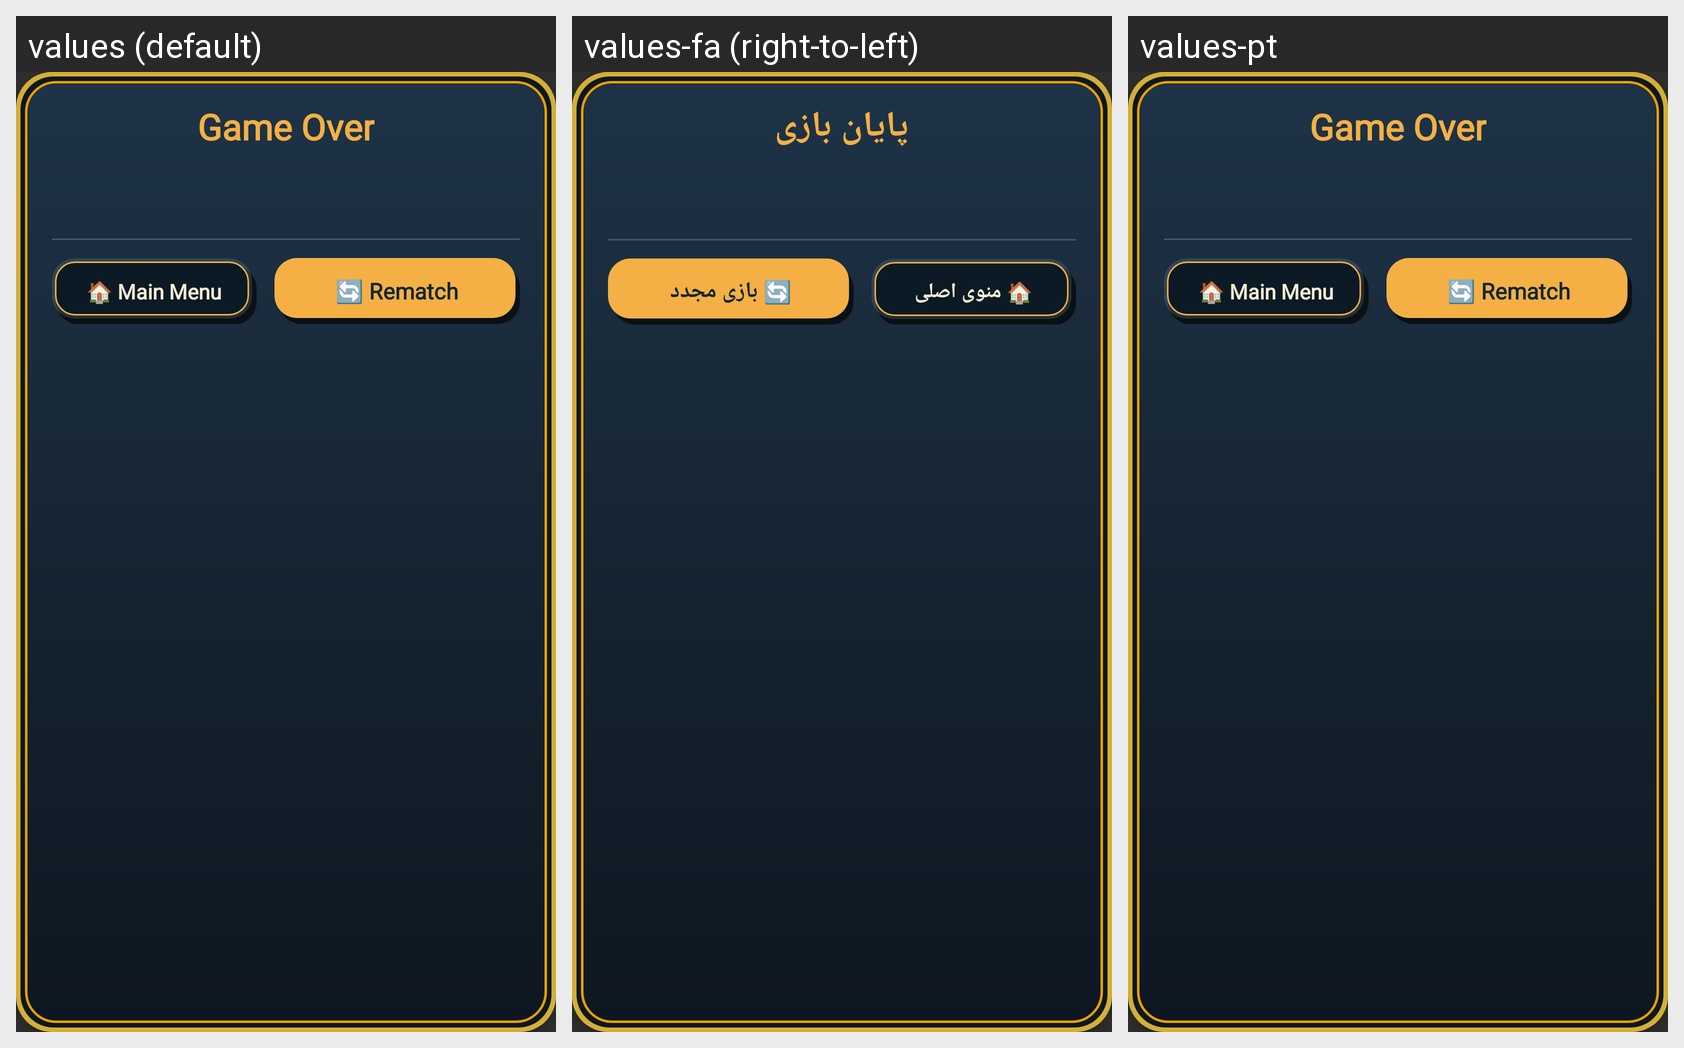

The Android screen above is rendered under several locales of the same app. Produce the string resources it draws, with the default and per-locale values.
Android screen res/layout/dialog_game_over.xml rendered under 3 locales, left to right: values (default), values-fa (right-to-left), values-pt. Device: Nexus 5 (rendered at 1080×1920; each locale shown at half size, 540×960, under a caption strip naming it); theme AppTheme.
Strings drawn on this screen, with the default value and each locale's value (text and hints the layout hard-codes, and strings that could not be matched under every locale, appear in the picture but are not listed):

game_over_title
  values: Game Over
  values-fa: پایان بازی
  values-pt: Game Over  [not translated; the default value is used]

main_menu
  values: 🏠 Main Menu
  values-fa: 🏠 منوی اصلی
  values-pt: 🏠 Main Menu  [not translated; the default value is used]

rematch
  values: 🔄 Rematch
  values-fa: 🔄 بازی مجدد
  values-pt: 🔄 Rematch  [not translated; the default value is used]
